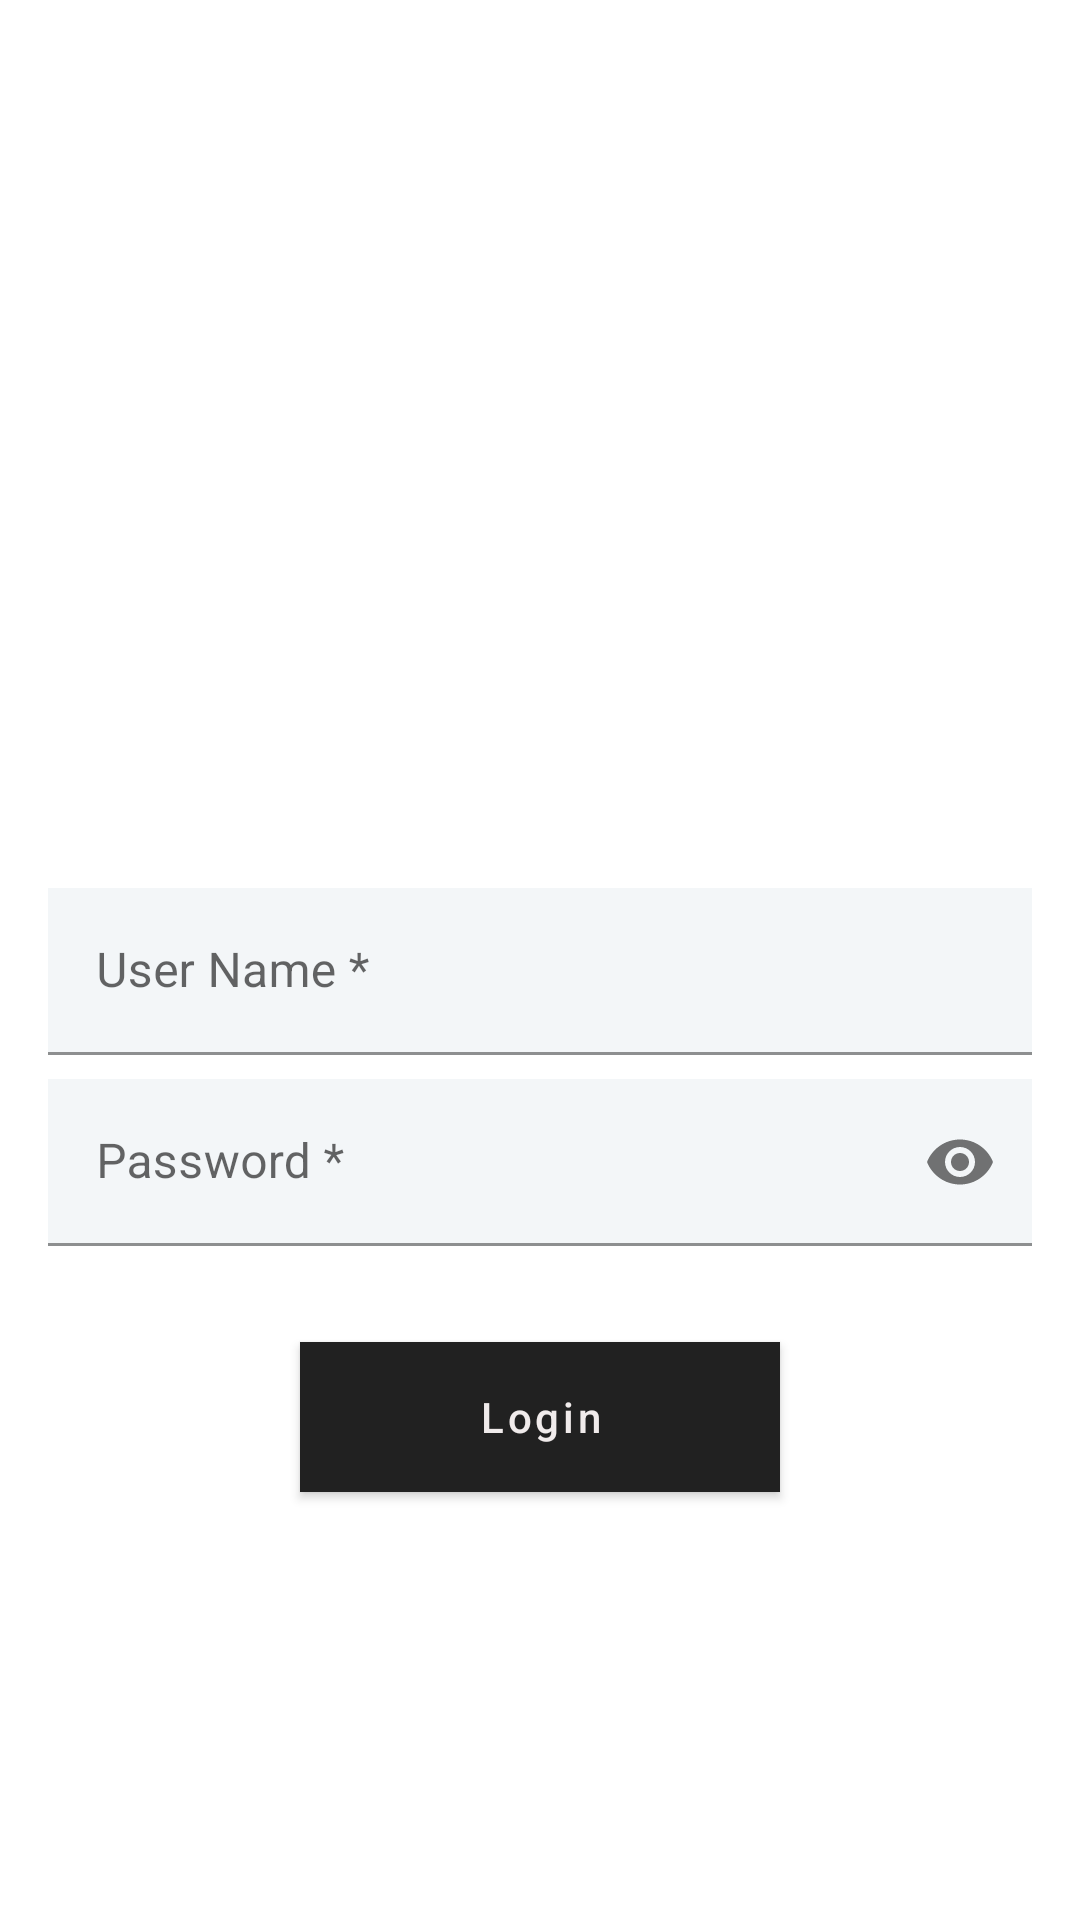

Here is an Android app screen rendered from its layout file. Give the layout XML and the strings, colors and styles it references.
<!-- AndroidManifest.xml: application theme Theme.FinInfocom -->
<!-- res/layout/activity_login.xml -->
<?xml version="1.0" encoding="utf-8"?>
<androidx.constraintlayout.widget.ConstraintLayout xmlns:android="http://schemas.android.com/apk/res/android"
    xmlns:app="http://schemas.android.com/apk/res-auto"
    xmlns:tools="http://schemas.android.com/tools"
    android:layout_width="match_parent"
    android:layout_height="match_parent">

    <androidx.core.widget.NestedScrollView
        android:layout_width="match_parent"
        android:layout_height="match_parent"
        android:layout_weight="1"
        android:fillViewport="true"
        android:scrollbars="vertical"
        app:layout_constraintBottom_toBottomOf="parent"
        app:layout_constraintEnd_toEndOf="parent"
        app:layout_constraintStart_toStartOf="parent"
        app:layout_constraintTop_toTopOf="parent">

        <androidx.constraintlayout.widget.ConstraintLayout
            android:layout_width="match_parent"
            android:layout_height="wrap_content">

            <ImageView
                android:id="@+id/imageViewLogo"
                android:layout_width="200dp"
                android:layout_height="200dp"
                android:layout_marginStart="32dp"
                android:layout_marginTop="64dp"
                android:layout_marginEnd="32dp"
                android:contentDescription="@string/app_name"
                app:layout_constraintEnd_toEndOf="parent"
                app:layout_constraintStart_toStartOf="parent"
                app:layout_constraintTop_toTopOf="parent"
                app:srcCompat="@drawable/fin_image" />

            <com.google.android.material.textfield.TextInputLayout
                android:id="@+id/textInputEmail"
                android:layout_width="match_parent"
                android:layout_height="wrap_content"
                android:layout_marginStart="16dp"
                android:layout_marginTop="32dp"
                android:layout_marginEnd="16dp"
                android:minHeight="50dp"
                app:layout_constraintEnd_toEndOf="parent"
                app:layout_constraintStart_toStartOf="parent"
                app:layout_constraintTop_toBottomOf="@+id/imageViewLogo">

                <androidx.appcompat.widget.AppCompatEditText
                    android:id="@+id/editTextUserName"
                    android:layout_width="match_parent"
                    android:layout_height="wrap_content"
                    android:background="@color/colorWhiteSeven"
                    android:hint="@string/user_name"
                    android:imeOptions="actionNext"
                    android:inputType="textEmailAddress"
                    android:maxLength="50" />
            </com.google.android.material.textfield.TextInputLayout>

            <com.google.android.material.textfield.TextInputLayout
                android:id="@+id/textInputPassword"
                android:layout_width="match_parent"
                android:layout_height="wrap_content"
                android:layout_marginStart="16dp"
                android:layout_marginTop="8dp"
                android:layout_marginEnd="16dp"
                android:minHeight="50dp"
                app:layout_constraintEnd_toEndOf="parent"
                app:layout_constraintStart_toStartOf="parent"
                app:layout_constraintTop_toBottomOf="@+id/textInputEmail"
                app:passwordToggleEnabled="true">

                <androidx.appcompat.widget.AppCompatEditText
                    android:id="@+id/editTextPassword"
                    android:layout_width="match_parent"
                    android:layout_height="wrap_content"
                    android:background="@color/colorWhiteSeven"
                    android:hint="@string/user_password"
                    android:imeOptions="actionDone"
                    android:inputType="textPassword"
                    android:maxLength="50" />
            </com.google.android.material.textfield.TextInputLayout>

            <com.google.android.material.button.MaterialButton
                android:id="@+id/buttonLogin"
                style="@style/ButtonStyleBlue"
                android:layout_width="wrap_content"
                android:layout_height="50dp"
                android:layout_marginStart="16dp"
                android:layout_marginTop="32dp"
                android:layout_marginEnd="16dp"
                android:minWidth="160dp"
                android:text="@string/login"
                android:visibility="visible"
                app:layout_constraintEnd_toEndOf="parent"
                app:layout_constraintStart_toStartOf="parent"
                app:layout_constraintTop_toBottomOf="@+id/textInputPassword" />
        </androidx.constraintlayout.widget.ConstraintLayout>
    </androidx.core.widget.NestedScrollView>
</androidx.constraintlayout.widget.ConstraintLayout>
<!-- resources referenced by this layout -->
<resources>
  <color name="colorWhiteSeven">#F3F6F8</color>
  <string name="app_name">Fin Infocom</string>
  <string name="login">Login</string>
  <string name="user_name">User Name *</string>
  <string name="user_password">Password *</string>
  <style name="ButtonStyleBlue" parent="Base.TextAppearance.AppCompat.Widget.Button">
          <item name="android:background">@color/colorBlue</item>
          <item name="android:textColor">@color/white</item>
          <item name="android:gravity">center</item>
          <item name="android:textAllCaps">false</item>
      </style>
  <style name="Theme.FinInfocom" parent="Base.Theme.FinInfocom" />
  <color name="colorBlue">#281764</color>
  <color name="white">#F0EBEB</color>
  <style name="Base.Theme.FinInfocom" parent="Theme.MaterialComponents.Light.DarkActionBar">
          
          
      </style>
</resources>
